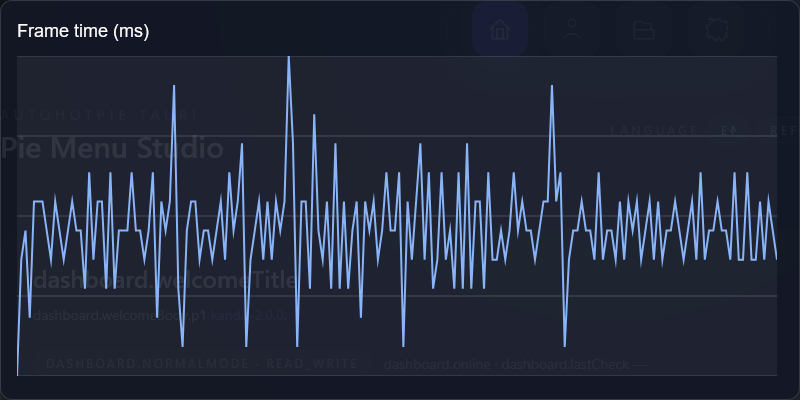

Data behind this chart, as committed beside it:
frame, index, frame_time_ms
1, 0, 1
2, 1, 5
3, 2, 6
4, 3, 3
5, 4, 7
6, 5, 7
7, 6, 7
8, 7, 6
9, 8, 5
10, 9, 7
11, 10, 6
12, 11, 5
13, 12, 6
14, 13, 7
15, 14, 6
16, 15, 6
17, 16, 4
18, 17, 8
19, 18, 5
20, 19, 7
21, 20, 7
22, 21, 4
23, 22, 8
24, 23, 4
25, 24, 6
26, 25, 6
27, 26, 6
28, 27, 8
29, 28, 6
30, 29, 6
31, 30, 5
32, 31, 6
33, 32, 8
34, 33, 3
35, 34, 7
36, 35, 6
37, 36, 7
38, 37, 11
39, 38, 4
40, 39, 2
41, 40, 6
42, 41, 7
43, 42, 7
44, 43, 5
45, 44, 6
46, 45, 6
47, 46, 5
48, 47, 6
49, 48, 7
50, 49, 5
51, 50, 8
52, 51, 6
53, 52, 7
54, 53, 9
55, 54, 2
56, 55, 5
57, 56, 6
58, 57, 7
59, 58, 5
60, 59, 7
... 120 more rows
